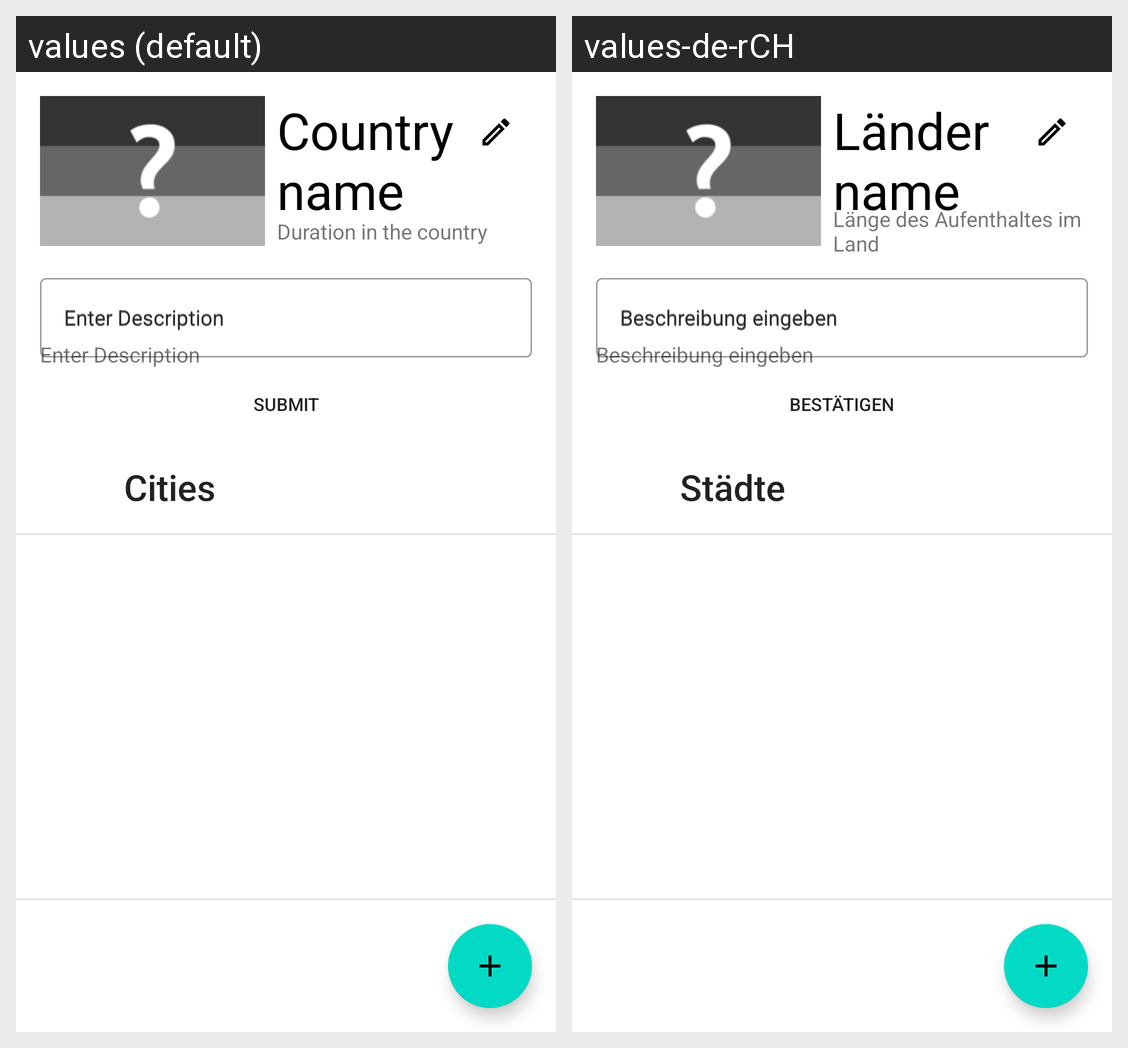

Strings drawn on this Android screen and how each of the app's shown locales translates them:
Android screen res/layout/activity_country_details.xml rendered under 2 locales, left to right: values (default), values-de-rCH. Device: Nexus 5 (rendered at 1080×1920; each locale shown at half size, 540×960, under a caption strip naming it); theme Theme.SwiftTravel.
Strings drawn on this screen, with the default value and each locale's value (text and hints the layout hard-codes, and strings that could not be matched under every locale, appear in the picture but are not listed):

country_name
  values: Country name
  values-de-rCH: Ländername

country_duration
  values: Duration in the country
  values-de-rCH: Länge des Aufenthaltes im Land

description_hint
  values: Enter Description
  values-de-rCH: Beschreibung eingeben

submit
  values: Submit
  values-de-rCH: Bestätigen

cities
  values: Cities
  values-de-rCH: Städte
